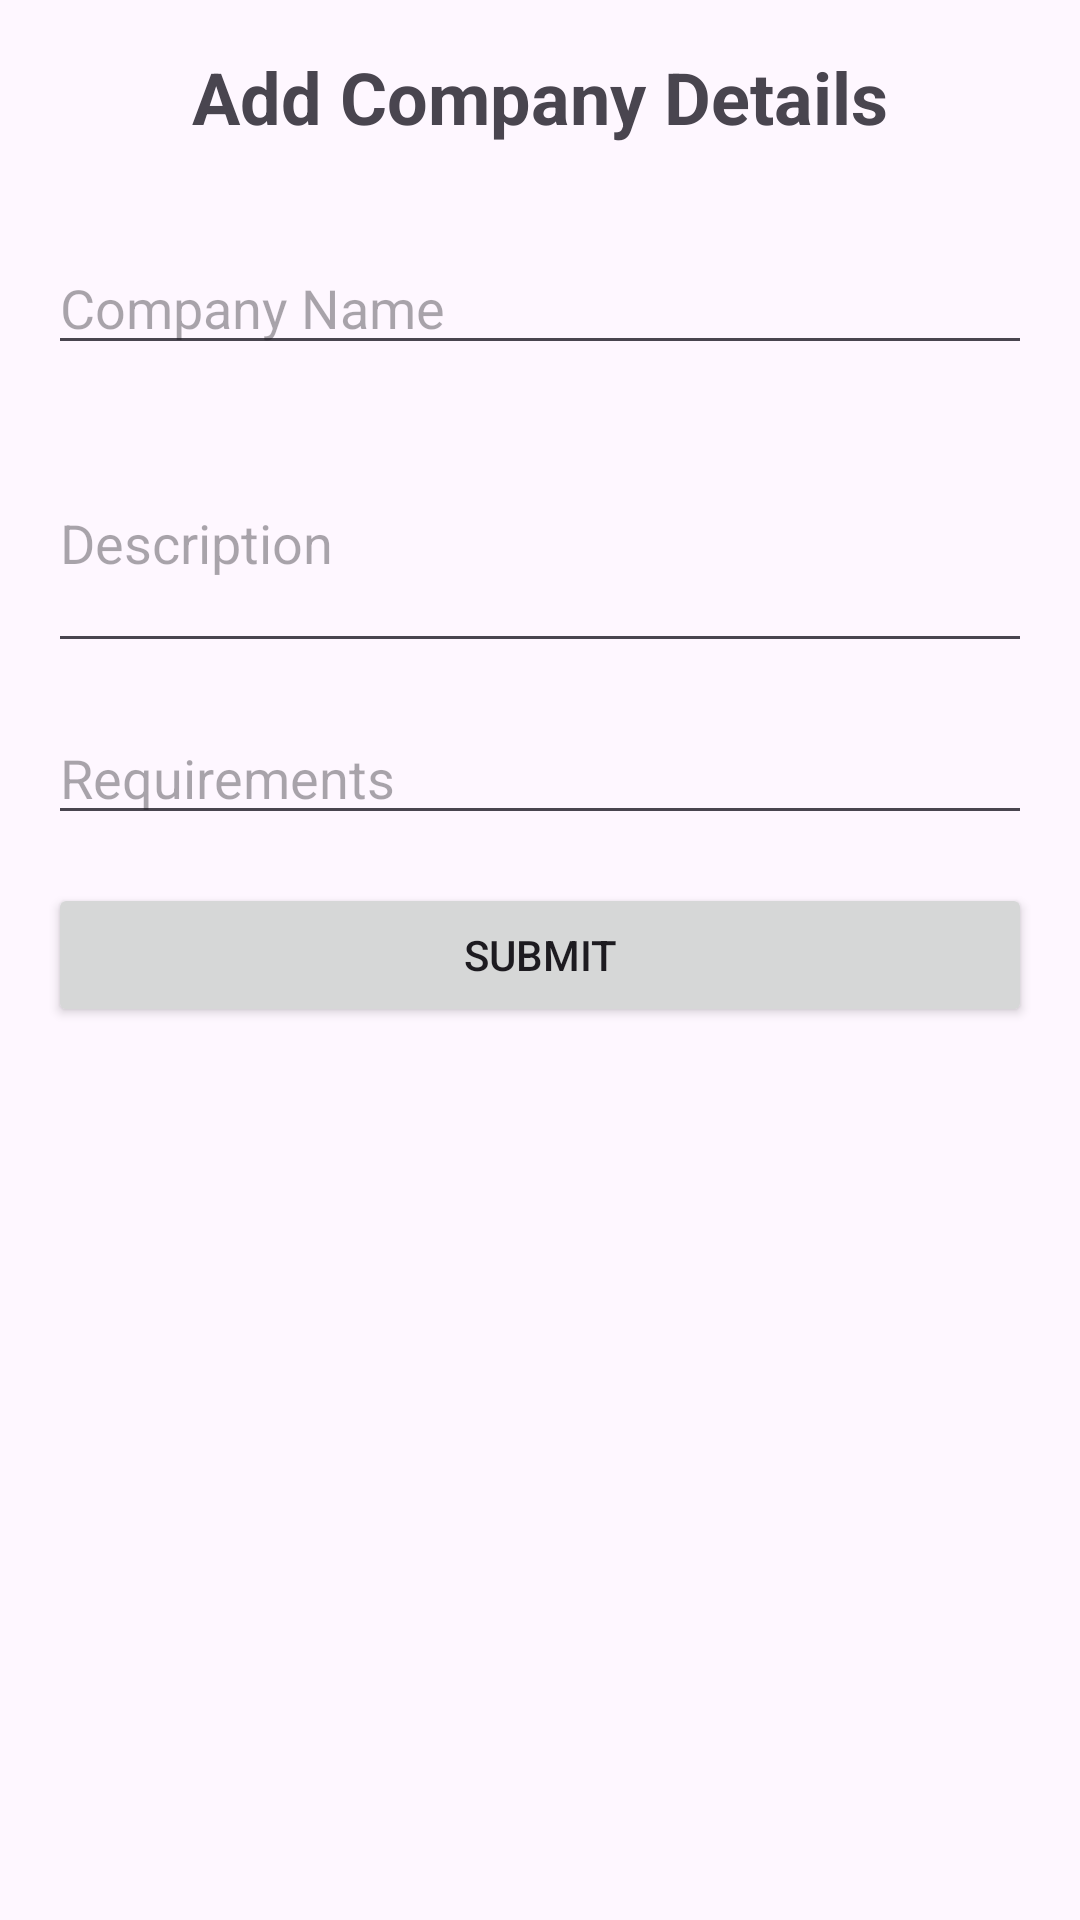

Write the Android layout XML for this screen, with the resource values it uses.
<!-- AndroidManifest.xml: application theme Theme.StudentPlacement -->
<!-- res/layout/activity_tpo_add_company.xml -->
<?xml version="1.0" encoding="utf-8"?>
<ScrollView xmlns:android="http://schemas.android.com/apk/res/android"
    android:layout_width="match_parent"
    android:layout_height="match_parent">

    <LinearLayout
        android:layout_width="match_parent"
        android:layout_height="wrap_content"
        android:orientation="vertical"
        android:padding="16dp">

        <TextView
            android:layout_width="wrap_content"
            android:layout_height="wrap_content"
            android:text="Add Company Details"
            android:textSize="24sp"
            android:textStyle="bold"
            android:layout_gravity="center"
            android:layout_marginBottom="32dp"/>

        <EditText
            android:id="@+id/etCompanyName"
            android:layout_width="match_parent"
            android:layout_height="wrap_content"
            android:hint="Company Name"
            android:layout_marginBottom="16dp"/>

        <EditText
            android:id="@+id/etDescription"
            android:layout_width="match_parent"
            android:layout_height="wrap_content"
            android:layout_marginBottom="16dp"
            android:hint="Description"
            android:inputType="textMultiLine"
            android:minLines="3" />

        <EditText
            android:id="@+id/etRequirements"
            android:layout_width="match_parent"
            android:layout_height="wrap_content"
            android:layout_marginBottom="16dp"
            android:hint="Requirements" />

        <Button
            android:id="@+id/btnSubmit"
            android:layout_width="match_parent"
            android:layout_height="wrap_content"
            android:text="Submit"/>
    </LinearLayout>
</ScrollView>
<!-- resources referenced by this layout -->
<resources>
  <style name="Theme.StudentPlacement" parent="Theme.MaterialComponents.DayNight.DarkActionBar">
          
          <item name="colorPrimary">@color/purple_500</item>
          <item name="colorPrimaryVariant">@color/purple_700</item>
          <item name="colorOnPrimary">@color/white</item>
          
          <item name="colorSecondary">@color/teal_200</item>
          <item name="colorSecondaryVariant">@color/teal_700</item>
          <item name="colorOnSecondary">@color/black</item>
          
          <item name="android:statusBarColor">?attr/colorPrimaryVariant</item>
          
      </style>
  <color name="purple_500">#FF6200EE</color>
  <color name="purple_700">#FF3700B3</color>
  <color name="white">#FFFFFFFF</color>
  <color name="teal_200">#FF03DAC5</color>
  <color name="teal_700">#FF018786</color>
  <color name="black">#FF000000</color>
</resources>
